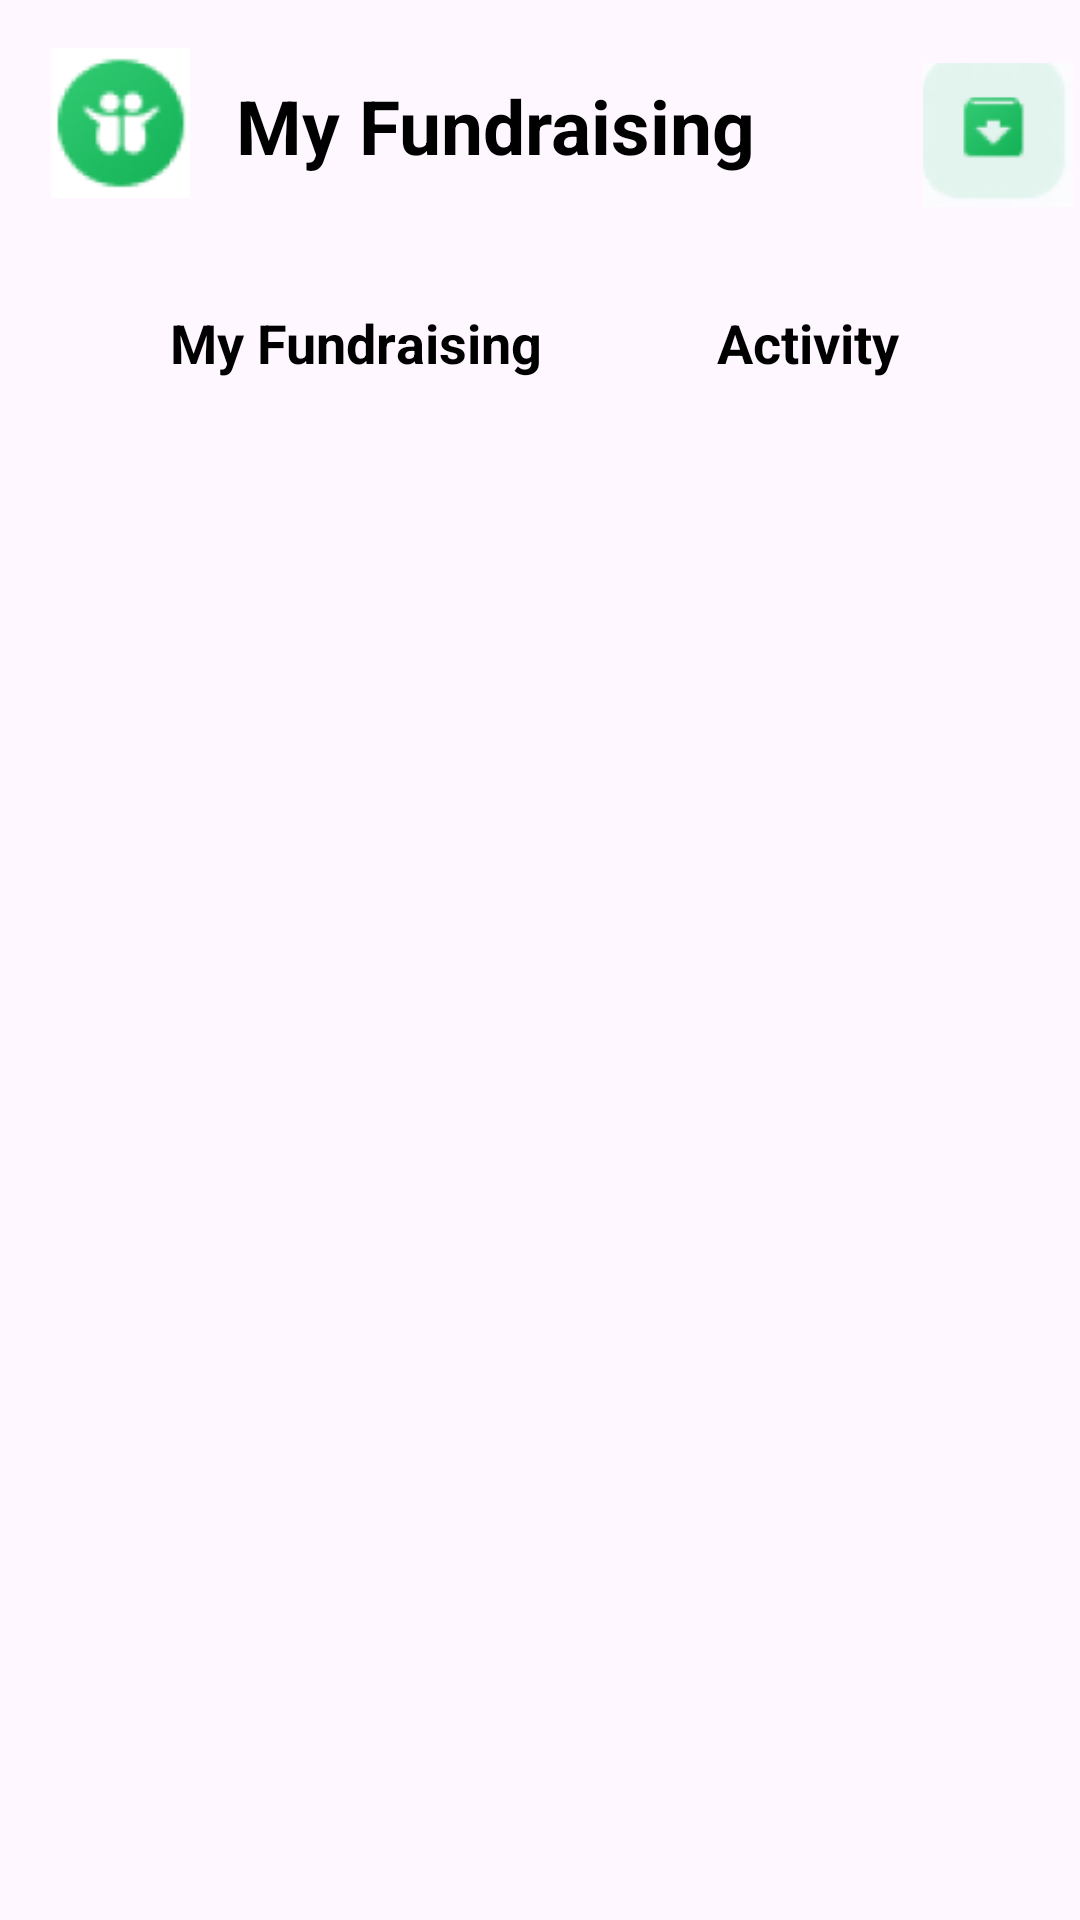

Layout XML and referenced resources for this Android screen:
<!-- AndroidManifest.xml: application theme Theme.KumakAppTest -->
<!-- res/layout/activity_my_fundraising_screen.xml -->
<?xml version="1.0" encoding="utf-8"?>
<androidx.constraintlayout.widget.ConstraintLayout xmlns:android="http://schemas.android.com/apk/res/android"
    xmlns:app="http://schemas.android.com/apk/res-auto"
    xmlns:tools="http://schemas.android.com/tools"
    android:layout_width="match_parent"
    android:layout_height="match_parent"
    tools:context=".screenMyFundraising.MyFundraising_Screen">

    <ImageView
        android:id="@+id/imageView"
        android:layout_width="53dp"
        android:layout_height="50dp"
        android:layout_marginTop="16dp"
        app:layout_constraintEnd_toEndOf="parent"
        app:layout_constraintHorizontal_bias="0.045"
        app:layout_constraintStart_toStartOf="parent"
        app:layout_constraintTop_toTopOf="parent"
        app:srcCompat="@drawable/donation_icon" />

    <TextView
        android:id="@+id/textView"
        android:layout_width="wrap_content"
        android:layout_height="wrap_content"
        android:layout_marginTop="25dp"
        android:text="My Fundraising"
        android:textColor="@color/black"
        android:textSize="25sp"
        android:textStyle="bold"
        app:layout_constraintEnd_toEndOf="parent"
        app:layout_constraintHorizontal_bias="0.1"
        app:layout_constraintStart_toEndOf="@+id/imageView"
        app:layout_constraintTop_toTopOf="parent" />

    <ImageView
        android:id="@+id/imageView2"
        android:layout_width="50dp"
        android:layout_height="50dp"
        android:layout_marginTop="20dp"
        app:layout_constraintEnd_toEndOf="parent"
        app:layout_constraintHorizontal_bias="0.958"
        app:layout_constraintStart_toEndOf="@+id/textView"
        app:layout_constraintTop_toTopOf="parent"
        app:srcCompat="@drawable/img_1" />

    <TextView
        android:id="@+id/textView8"
        android:layout_width="wrap_content"
        android:layout_height="wrap_content"
        android:layout_marginTop="36dp"
        android:text="My Fundraising"
        android:textColor="@color/black"
        android:textSize="18sp"
        android:textStyle="bold"
        app:layout_constraintEnd_toEndOf="parent"
        app:layout_constraintHorizontal_bias="0.194"
        app:layout_constraintStart_toStartOf="@+id/imageView"
        app:layout_constraintTop_toBottomOf="@+id/imageView" />

    <TextView
        android:id="@+id/textView9"
        android:layout_width="wrap_content"
        android:layout_height="wrap_content"
        android:layout_marginTop="32dp"
        android:text="Activity"
        android:textColor="@color/black"
        android:textSize="18sp"
        android:textStyle="bold"
        app:layout_constraintEnd_toEndOf="@+id/imageView2"
        app:layout_constraintStart_toEndOf="@+id/textView8"
        app:layout_constraintTop_toBottomOf="@+id/imageView2" />

    <androidx.recyclerview.widget.RecyclerView
        android:id="@+id/donation_rec"
        android:layout_width="match_parent"
        android:layout_height="wrap_content"
        android:layout_marginTop="12dp"
        android:orientation="horizontal"
        app:layoutManager="androidx.recyclerview.widget.LinearLayoutManager"
        app:layout_constraintEnd_toEndOf="parent"
        app:layout_constraintHorizontal_bias="0.0"
        app:layout_constraintStart_toStartOf="parent"
        app:layout_constraintTop_toBottomOf="@+id/textView8"
        tools:listitem="@layout/button_item" />

</androidx.constraintlayout.widget.ConstraintLayout>
<!-- res/layout/button_item.xml (included above) -->
<?xml version="1.0" encoding="utf-8"?>
<androidx.constraintlayout.widget.ConstraintLayout xmlns:android="http://schemas.android.com/apk/res/android"
    xmlns:app="http://schemas.android.com/apk/res-auto"
    android:layout_width="wrap_content"
    android:layout_height="wrap_content">

    <com.google.android.material.button.MaterialButton
        android:id="@+id/nameb"
        android:layout_width="wrap_content"
        android:layout_height="wrap_content"
        android:backgroundTint="#F5F5F6"
        android:text="All"
        app:strokeColor="@color/green"
        app:strokeWidth="3dp"
        android:layout_marginStart="10dp"
        android:layout_marginTop="10dp"
        android:textSize="15sp"
        app:cornerRadius="25dp"
        android:textColor="@color/green"
        app:layout_constraintStart_toStartOf="parent"
        app:layout_constraintTop_toTopOf="parent" />

</androidx.constraintlayout.widget.ConstraintLayout>
<!-- resources referenced by this layout -->
<resources>
  <color name="black">#FF000000</color>
  <color name="green">#1FBA61</color>
  <!-- drawable donation_icon: png bitmap (drawable, 4077 bytes) -->
  <!-- drawable img_1: png bitmap (drawable, 3118 bytes) -->
  <style name="Theme.KumakAppTest" parent="Base.Theme.KumakAppTest" />
  <style name="Base.Theme.KumakAppTest" parent="Theme.Material3.DayNight.NoActionBar">
          
          
      </style>
</resources>
